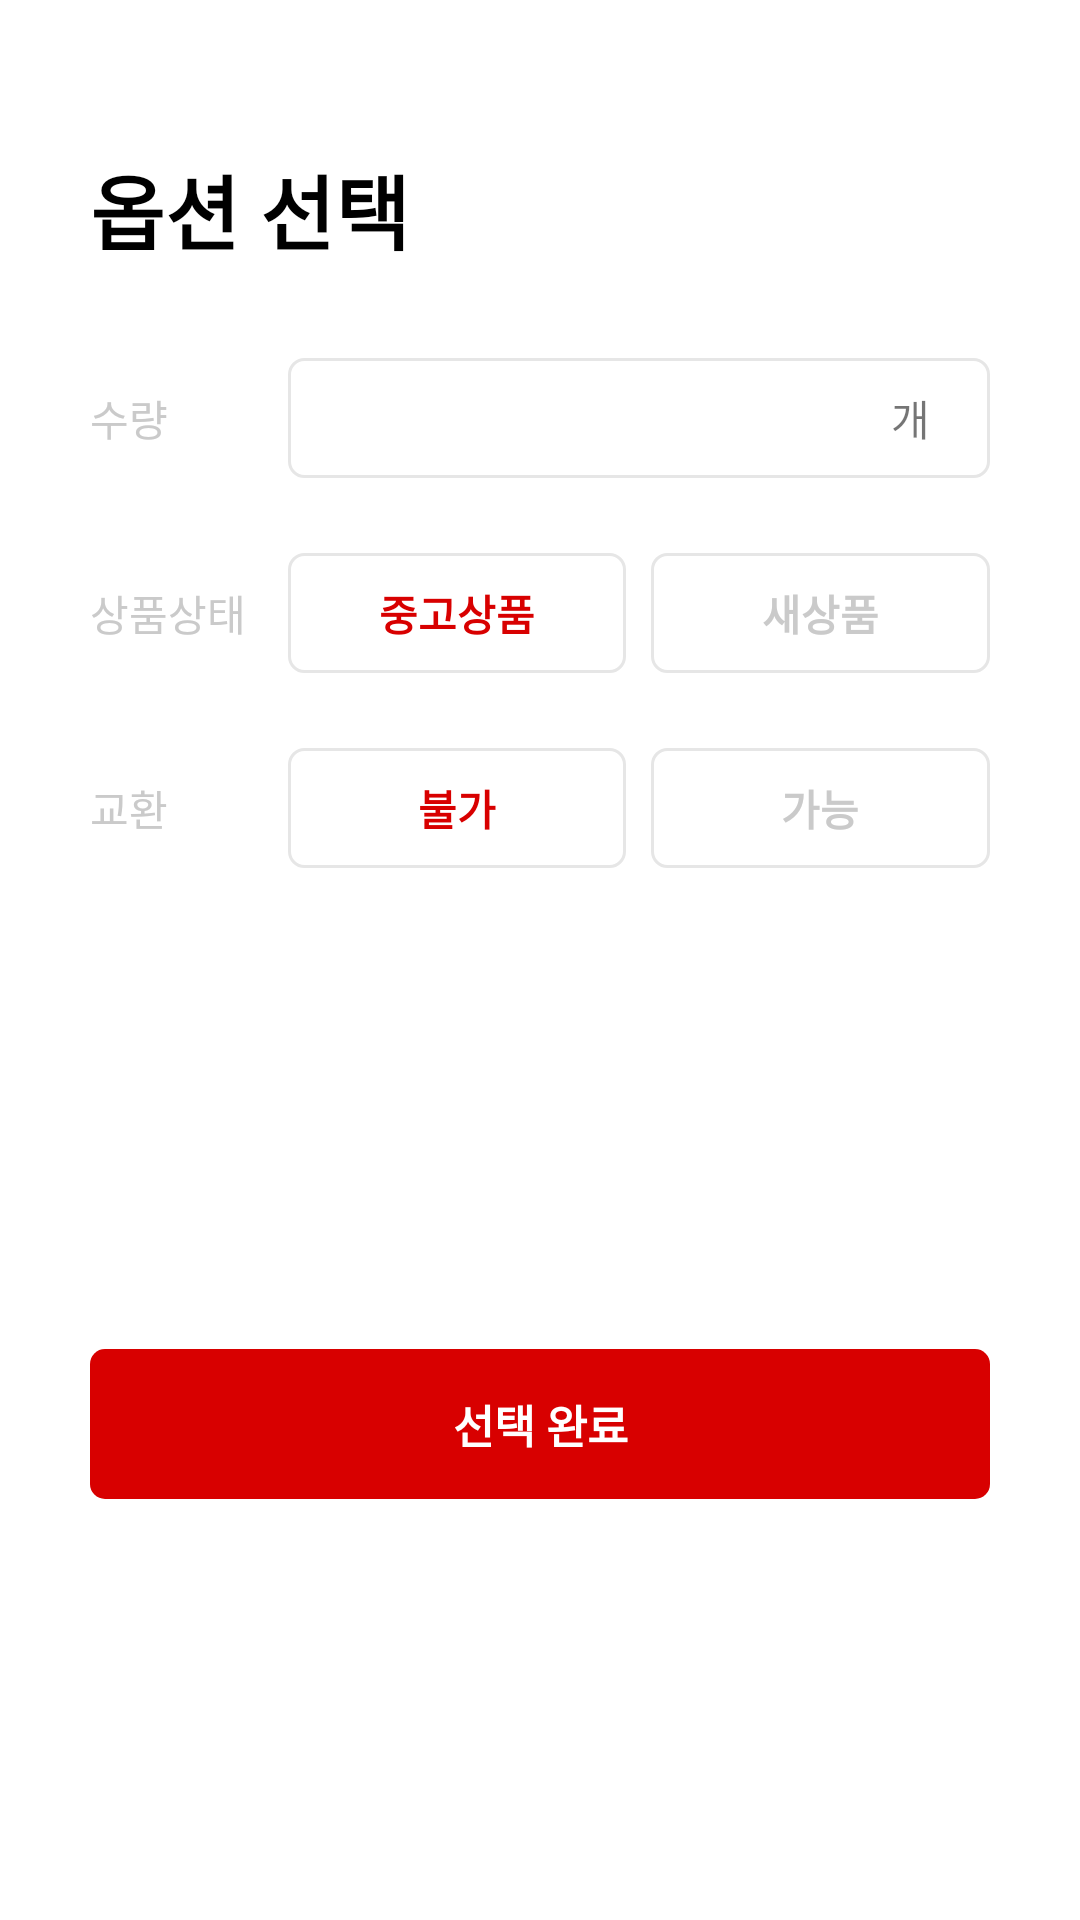

Android layout source for this screen:
<!-- AndroidManifest.xml: application theme Theme.Bunjang -->
<!-- res/layout/dialog_register_options.xml -->
<?xml version="1.0" encoding="utf-8"?>
<androidx.constraintlayout.widget.ConstraintLayout xmlns:android="http://schemas.android.com/apk/res/android"
    xmlns:app="http://schemas.android.com/apk/res-auto"
    android:layout_width="match_parent"
    android:layout_height="wrap_content">

    <TextView
        android:id="@+id/register_dialog_txt"
        android:layout_width="wrap_content"
        android:layout_height="wrap_content"
        android:layout_marginLeft="30dp"
        android:layout_marginTop="50dp"
        android:text="옵션 선택"
        android:textColor="@color/black"
        android:textSize="27sp"
        android:textStyle="bold"
        app:layout_constraintLeft_toLeftOf="parent"
        app:layout_constraintTop_toTopOf="parent" />

    <androidx.constraintlayout.widget.ConstraintLayout
        android:id="@+id/register_dialog_layout_count"
        android:layout_width="0dp"
        android:layout_height="wrap_content"
        android:layout_marginTop="30dp"
        android:layout_marginEnd="30dp"
        android:background="@drawable/background_btn_product_detail_event"
        android:paddingHorizontal="20dp"
        app:layout_constraintRight_toRightOf="parent"
        app:layout_constraintTop_toBottomOf="@id/register_dialog_txt"
        app:layout_constraintWidth_percent="0.65">

        <TextView
            android:id="@+id/register_dialog_txt_much"
            android:layout_width="wrap_content"
            android:layout_height="wrap_content"
            android:text="개"
            app:layout_constraintBottom_toBottomOf="parent"
            app:layout_constraintRight_toRightOf="parent"
            app:layout_constraintTop_toTopOf="parent" />

        <EditText
            android:id="@+id/register_edt_product_count"
            android:layout_width="0dp"
            android:layout_height="40dp"
            android:backgroundTint="@android:color/transparent"
            android:inputType="number"
            android:maxLength="3"
            android:textColor="@color/black"
            android:textStyle="bold"
            app:layout_constraintBottom_toBottomOf="parent"
            app:layout_constraintLeft_toLeftOf="parent"
            app:layout_constraintRight_toLeftOf="@id/register_dialog_txt_much"
            app:layout_constraintTop_toTopOf="parent" />

    </androidx.constraintlayout.widget.ConstraintLayout>

    <TextView
        android:id="@+id/register_dialog_txt_count"
        android:layout_width="wrap_content"
        android:layout_height="wrap_content"
        android:gravity="center"
        android:text="수량"
        android:textColor="@color/register_gray"
        app:layout_constraintBottom_toBottomOf="@id/register_dialog_layout_count"
        app:layout_constraintLeft_toLeftOf="@id/register_dialog_txt"
        app:layout_constraintTop_toTopOf="@id/register_dialog_layout_count" />

    <LinearLayout
        android:id="@+id/register_layout_product_status"
        android:layout_width="0dp"
        android:layout_height="40dp"
        android:layout_marginTop="25dp"
        android:orientation="horizontal"
        app:layout_constraintLeft_toLeftOf="@id/register_dialog_layout_count"
        app:layout_constraintRight_toRightOf="@id/register_dialog_layout_count"
        app:layout_constraintTop_toBottomOf="@id/register_dialog_layout_count">

        <androidx.appcompat.widget.AppCompatButton
            android:id="@+id/register_btn_old"
            android:outlineProvider="none"
            android:layout_width="0dp"
            android:layout_height="match_parent"
            android:layout_weight="0.4"
            android:background="@drawable/register_option_btn_selector"
            android:text="중고상품"
            android:textColor="@color/bunjang_red"
            android:textStyle="bold" />

        <View
            android:layout_width="0dp"
            android:layout_height="match_parent"
            android:layout_weight="0.03" />

        <androidx.appcompat.widget.AppCompatButton
            android:id="@+id/register_btn_new"
            android:outlineProvider="none"
            android:layout_width="0dp"
            android:layout_height="match_parent"
            android:layout_weight="0.4"
            android:background="@drawable/register_option_btn_selector"
            android:text="새상품"
            android:textColor="@color/register_gray"
            android:textStyle="bold" />

    </LinearLayout>

    <TextView
        android:layout_width="wrap_content"
        android:layout_height="wrap_content"
        android:text="상품상태"
        android:textColor="@color/register_gray"
        app:layout_constraintBottom_toBottomOf="@id/register_layout_product_status"
        app:layout_constraintLeft_toLeftOf="@id/register_dialog_txt_count"
        app:layout_constraintTop_toTopOf="@id/register_layout_product_status" />

    <LinearLayout
        android:id="@+id/register_layout_product_Exchange"
        android:layout_width="0dp"
        android:layout_height="40dp"
        android:layout_marginTop="25dp"
        android:orientation="horizontal"
        app:layout_constraintLeft_toLeftOf="@id/register_dialog_layout_count"
        app:layout_constraintRight_toRightOf="@id/register_dialog_layout_count"
        app:layout_constraintTop_toBottomOf="@id/register_layout_product_status">

        <androidx.appcompat.widget.AppCompatButton
            android:id="@+id/register_btn_no_exchange"
            android:outlineProvider="none"
            android:layout_width="0dp"
            android:layout_height="match_parent"
            android:layout_weight="0.4"
            android:background="@drawable/register_option_btn_selector"
            android:text="불가"
            android:textColor="@color/bunjang_red"
            android:textStyle="bold" />

        <View
            android:layout_width="0dp"
            android:layout_height="match_parent"
            android:layout_weight="0.03" />

        <androidx.appcompat.widget.AppCompatButton
            android:id="@+id/register_btn_exchange"
            android:outlineProvider="none"
            android:layout_width="0dp"
            android:layout_height="match_parent"
            android:layout_weight="0.4"
            android:background="@drawable/register_option_btn_selector"
            android:text="가능"
            android:textColor="@color/register_gray"
            android:textStyle="bold" />

    </LinearLayout>

    <TextView
        android:layout_width="wrap_content"
        android:layout_height="wrap_content"
        android:text="교환"
        android:textColor="@color/register_gray"
        app:layout_constraintBottom_toBottomOf="@id/register_layout_product_Exchange"
        app:layout_constraintLeft_toLeftOf="@id/register_dialog_txt_count"
        app:layout_constraintTop_toTopOf="@id/register_layout_product_Exchange" />


    <androidx.appcompat.widget.AppCompatButton
        android:id="@+id/register_btn_finish_options"
        android:layout_width="0dp"
        android:layout_height="50dp"
        android:layout_marginTop="40dp"
        android:layout_marginBottom="20dp"
        android:background="@drawable/background_btn_product_detail_safe_pay"
        android:outlineProvider="none"
        android:text="선택 완료"
        android:textColor="@color/white"
        android:textSize="15sp"
        android:textStyle="bold"
        app:layout_constraintBottom_toBottomOf="parent"
        app:layout_constraintEnd_toEndOf="@id/register_dialog_layout_count"
        app:layout_constraintStart_toStartOf="@id/register_dialog_txt_count"
        app:layout_constraintTop_toBottomOf="@id/register_layout_product_Exchange" />

</androidx.constraintlayout.widget.ConstraintLayout>
<!-- resources referenced by this layout -->
<resources>
  <color name="black">#FF000000</color>
  <color name="bunjang_red">#D80000</color>
  <color name="register_gray">#CACACA</color>
  <color name="white">#FFFFFFFF</color>
  <!-- drawable background_btn_product_detail_event (drawable-v24) -->
  <?xml version="1.0" encoding="utf-8"?>
  <shape xmlns:android="http://schemas.android.com/apk/res/android"
      android:shape="rectangle">
      <solid android:color="@color/white" />
      <stroke android:color="@color/product_detail_gray" android:width="1dp"/>
      <corners android:radius="5dp" />
  </shape>
  <!-- drawable background_btn_product_detail_safe_pay (drawable-v24) -->
  <?xml version="1.0" encoding="utf-8"?>
  <shape xmlns:android="http://schemas.android.com/apk/res/android"
      android:shape="rectangle">
      <solid android:color="@color/product_detail_button_safe_pay" />
      <corners android:radius="5dp" />
  </shape>
  <!-- drawable register_option_btn_selector (drawable) -->
  <?xml version="1.0" encoding="utf-8"?>
  <selector xmlns:android="http://schemas.android.com/apk/res/android">
      <item android:drawable="@drawable/background_btn_product_detail_lightning_talk" android:state_selected="true"/>
      <item android:drawable="@drawable/background_btn_product_detail_event"/>
  </selector>
  <style name="Theme.Bunjang" parent="Theme.MaterialComponents.Light.NoActionBar">
          
          <item name="colorPrimary">@color/bunjang_main_color</item>
          <item name="colorPrimaryVariant">@color/bunjang_main_color</item>
          <item name="colorOnPrimary">@android:color/transparent</item>
          
          <item name="colorSecondary">@color/bunjang_main_color</item>
          <item name="colorSecondaryVariant">@color/bunjang_main_color</item>
          <item name="colorOnSecondary">@color/black</item>
          
          <item name="android:statusBarColor" tools:targetApi="l">@color/white</item>
          <item name="android:windowLightStatusBar">true</item>
          
          <item name="bottomSheetDialogTheme">@style/AppBottomSheetDialogTheme</item>
      </style>
  <color name="product_detail_gray">#E6E6E6</color>
  <color name="product_detail_button_safe_pay">#D80000</color>
  <!-- drawable background_btn_product_detail_lightning_talk (drawable-v24) -->
  <?xml version="1.0" encoding="utf-8"?>
  <shape xmlns:android="http://schemas.android.com/apk/res/android"
      android:shape="rectangle">
      <solid android:color="@color/product_detail_button_lightning_talk" />
      <corners android:radius="5dp" />
  </shape>
  <color name="bunjang_main_color">#009774</color>
  <style name="AppBottomSheetDialogTheme" parent="Theme.Design.Light.BottomSheetDialog">
          <item name="bottomSheetStyle">@style/AppModalStyle</item>
      </style>
  <color name="product_detail_button_lightning_talk">#fcf3f3</color>
  <style name="AppModalStyle" parent="Widget.Design.BottomSheet.Modal">
          <item name="android:background">@drawable/background_bottom_sheet</item>
      </style>
</resources>
